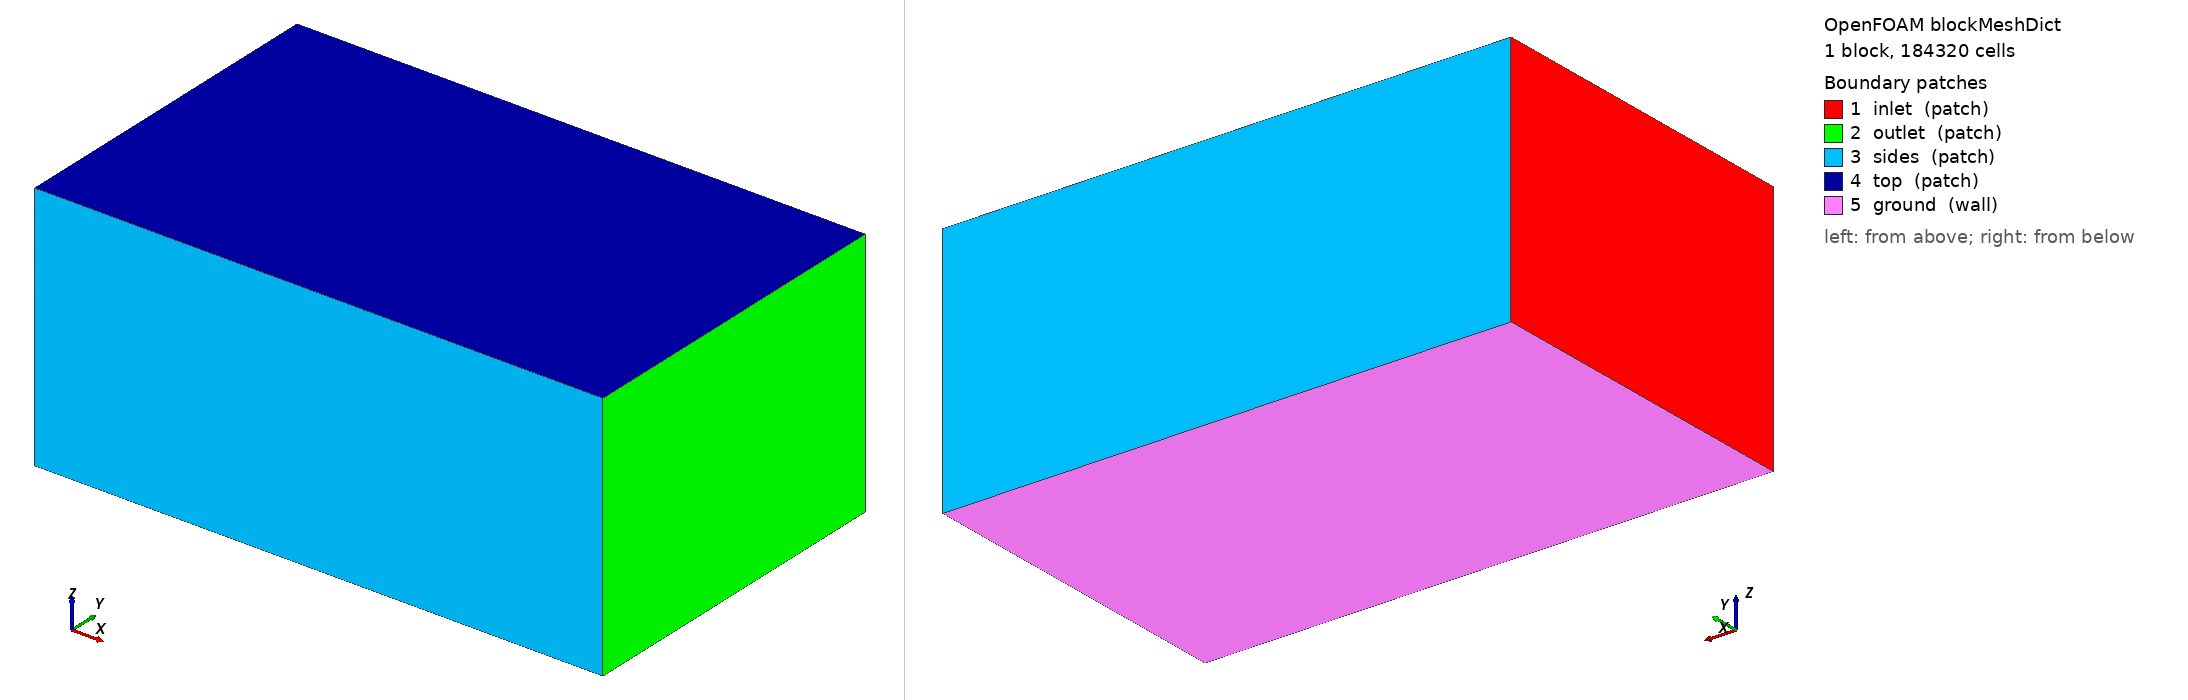

OpenFOAM case: the mesh blockMesh builds from blockMeshDict, 1 block(s), 184320 cells. Boundary patches (legend numbers): 1 inlet (patch), 2 outlet (patch), 3 sides (patch), 4 top (patch), 5 ground (wall). Left view from above one corner, right view from below the opposite corner. Boundary conditions: 1 field file(s) under 0/; 0 of 5 drawn patches have an entry in a shipped field file.

=== system/blockMeshDict ===
/*--------------------------------*- C++ -*----------------------------------*\
| =========                 |                                                 |
| \\      /  F ield         | OpenFOAM: The Open Source CFD Toolbox           |
|  \\    /   O peration     | Version:  2412                                  |
|   \\  /    A nd           | Website:  www.openfoam.com                      |
|    \\/     M anipulation  |                                                 |
\*---------------------------------------------------------------------------*/
FoamFile
{
    version     2.0;
    format      ascii;
    class       dictionary;
    object      blockMeshDict;
}
// * * * * * * * * * * * * * * * * * * * * * * * * * * * * * * * * * * * * * //

scale 1;

vertices
(
    (-6.0 -6.0 -4.839)
    (14.0 -6.0 -4.839)
    (14.0 6.0 -4.839)
    (-6.0 6.0 -4.839)
    (-6.0 -6.0 4.0)
    (14.0 -6.0 4.0)
    (14.0 6.0 4.0)
    (-6.0 6.0 4.0)
);

blocks
(
    hex (0 1 2 3 4 5 6 7) (80 48 48) simpleGrading (1 1 1)
);

edges ();

boundary
(
    inlet  { type patch; faces ((0 4 7 3)); }
    outlet { type patch; faces ((1 2 6 5)); }
    sides  { type patch; faces ((0 1 5 4) (3 7 6 2)); }
    top    { type patch; faces ((4 5 6 7)); }
    ground { type wall;  faces ((0 3 2 1)); }
);

mergePatchPairs ();
